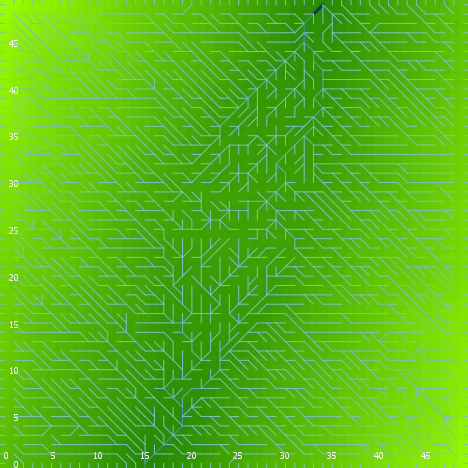

Source data for this figure (header and first rows):
export-world data (NetLogo 6.0.4)
land_05_withInitialEcologicalCommunity.n…
06/03/2020 18:15:20:569 +0100
RANDOM STATE
0 0 -1727483681 173 0.005602031417525848…
GLOBALS
min-pxcor, max-pxcor, min-pycor, max-pycor, perspective, subject, nextIndex, directed-links, ticks, display-mode, ecol_brushfrequencyinflection, ecol_brushfrequencyrate, ecol_grassfrequencyinflection, ecol_grassfrequencyrate, ecol_woodfrequencyinflection, ecol_woodfrequencyrate, elevationdistribution, elev_algorithm-style, elev_featureanglerange, elev_inversioniterations, elev_noise, elev_numdepressions, elev_numprotuberances, elev_numranges
0, 49, 0, 49, 0, nobody, 2600, "UNDIRECTED", -1, "elevation (m)", 13.74, 0.05297, 2.084, 0.01431, 46.64, 0.05728, [8.09411038528823 8.090914337530858 11.1…, "C#", 13.87, 0.6838, 0.3829, 3, 5, 64
TURTLES
who, color, heading, xcor, ycor, shape, label, label-color, breed, hidden?, size, pen-size, pen-mode, numpoints
0, 115, 255, 29, 27, "default", "", 9.9, {breed flowholders}, true, 1, 1, "up", 
1, 135, 210, 3, 35, "default", "", 9.9, {breed flowholders}, true, 1, 1, "up", 
2, 75, 355, 12, 43, "default", "", 9.9, {breed flowholders}, true, 1, 1, "up", 
3, 55, 98, 32, 33, "default", "", 9.9, {breed flowholders}, true, 1, 1, "up", 
4, 45, 236, 13, 2, "default", "", 9.9, {breed flowholders}, true, 1, 1, "up", 
5, 95, 79, 46, 9, "default", "", 9.9, {breed flowholders}, true, 1, 1, "up", 
6, 85, 334, 43, 10, "default", "", 9.9, {breed flowholders}, true, 1, 1, "up", 
7, 5, 219, 7, 29, "default", "", 9.9, {breed flowholders}, true, 1, 1, "up", 
8, 85, 84, 33, 32, "default", "", 9.9, {breed flowholders}, true, 1, 1, "up", 
9, 95, 215, 17, 30, "default", "", 9.9, {breed flowholders}, true, 1, 1, "up", 
10, 25, 250, 34, 6, "default", "", 9.9, {breed flowholders}, true, 1, 1, "up", 
11, 5, 239, 6, 23, "default", "", 9.9, {breed flowholders}, true, 1, 1, "up", 
12, 65, 73, 33, 10, "default", "", 9.9, {breed flowholders}, true, 1, 1, "up", 
13, 15, 49, 3, 16, "default", "", 9.9, {breed flowholders}, true, 1, 1, "up", 
14, 25, 237, 7, 8, "default", "", 9.9, {breed flowholders}, true, 1, 1, "up", 
15, 105, 135, 48, 1, "default", "", 9.9, {breed flowholders}, true, 1, 1, "up", 
16, 85, 248, 39, 31, "default", "", 9.9, {breed flowholders}, true, 1, 1, "up", 
17, 5, 134, 38, 29, "default", "", 9.9, {breed flowholders}, true, 1, 1, "up", 
18, 45, 98, 17, 19, "default", "", 9.9, {breed flowholders}, true, 1, 1, "up", 
19, 75, 182, 29, 19, "default", "", 9.9, {breed flowholders}, true, 1, 1, "up", 
20, 25, 351, 17, 47, "default", "", 9.9, {breed flowholders}, true, 1, 1, "up", 
21, 75, 298, 35, 44, "default", "", 9.9, {breed flowholders}, true, 1, 1, "up", 
22, 95, 237, 20, 19, "default", "", 9.9, {breed flowholders}, true, 1, 1, "up", 
23, 25, 124, 41, 8, "default", "", 9.9, {breed flowholders}, true, 1, 1, "up", 
24, 75, 192, 41, 41, "default", "", 9.9, {breed flowholders}, true, 1, 1, "up", 
25, 65, 263, 36, 31, "default", "", 9.9, {breed flowholders}, true, 1, 1, "up", 
26, 85, 98, 21, 12, "default", "", 9.9, {breed flowholders}, true, 1, 1, "up", 
27, 97, 0, 23, 49, "line half", "", 9.9, {breed flowholders}, false, 1, 1, "up", 
28, 97, 90, 49, 1, "line half", "", 9.9, {breed flowholders}, false, 1, 1, "up", 
29, 125, 276, 8, 46, "default", "", 9.9, {breed flowholders}, true, 1, 1, "up", 
30, 75, 267, 47, 23, "default", "", 9.9, {breed flowholders}, true, 1, 1, "up", 
31, 97, 180, 47, 0, "line half", "", 9.9, {breed flowholders}, false, 1, 1, "up", 
32, 97, 90, 49, 5, "line half", "", 9.9, {breed flowholders}, false, 1, 1, "up", 
33, 35, 315, 47, 41, "default", "", 9.9, {breed flowholders}, true, 1, 1, "up", 
34, 125, 119, 3, 36, "default", "", 9.9, {breed flowholders}, true, 1, 1, "up", 
35, 25, 2, 1, 41, "default", "", 9.9, {breed flowholders}, true, 1, 1, "up", 
36, 45, 125, 6, 43, "default", "", 9.9, {breed flowholders}, true, 1, 1, "up", 
37, 25, 341, 10, 47, "default", "", 9.9, {breed flowholders}, true, 1, 1, "up", 
38, 115, 287, 19, 25, "default", "", 9.9, {breed flowholders}, true, 1, 1, "up", 
39, 45, 16, 27, 47, "default", "", 9.9, {breed flowholders}, true, 1, 1, "up", 
40, 135, 80, 25, 10, "default", "", 9.9, {breed flowholders}, true, 1, 1, "up", 
41, 55, 59, 43, 20, "default", "", 9.9, {breed flowholders}, true, 1, 1, "up", 
42, 45, 163, 37, 17, "default", "", 9.9, {breed flowholders}, true, 1, 1, "up", 
43, 125, 82, 28, 12, "default", "", 9.9, {breed flowholders}, true, 1, 1, "up", 
44, 5, 335, 43, 22, "default", "", 9.9, {breed flowholders}, true, 1, 1, "up", 
45, 125, 352, 27, 27, "default", "", 9.9, {breed flowholders}, true, 1, 1, "up", 
46, 55, 136, 7, 22, "default", "", 9.9, {breed flowholders}, true, 1, 1, "up", 
47, 35, 104, 4, 42, "default", "", 9.9, {breed flowholders}, true, 1, 1, "up", 
48, 125, 230, 44, 43, "default", "", 9.9, {breed flowholders}, true, 1, 1, "up", 
49, 15, 23, 48, 22, "default", "", 9.9, {breed flowholders}, true, 1, 1, "up", 
50, 95, 187, 19, 44, "default", "", 9.9, {breed flowholders}, true, 1, 1, "up", 
... 9,865 more rows
